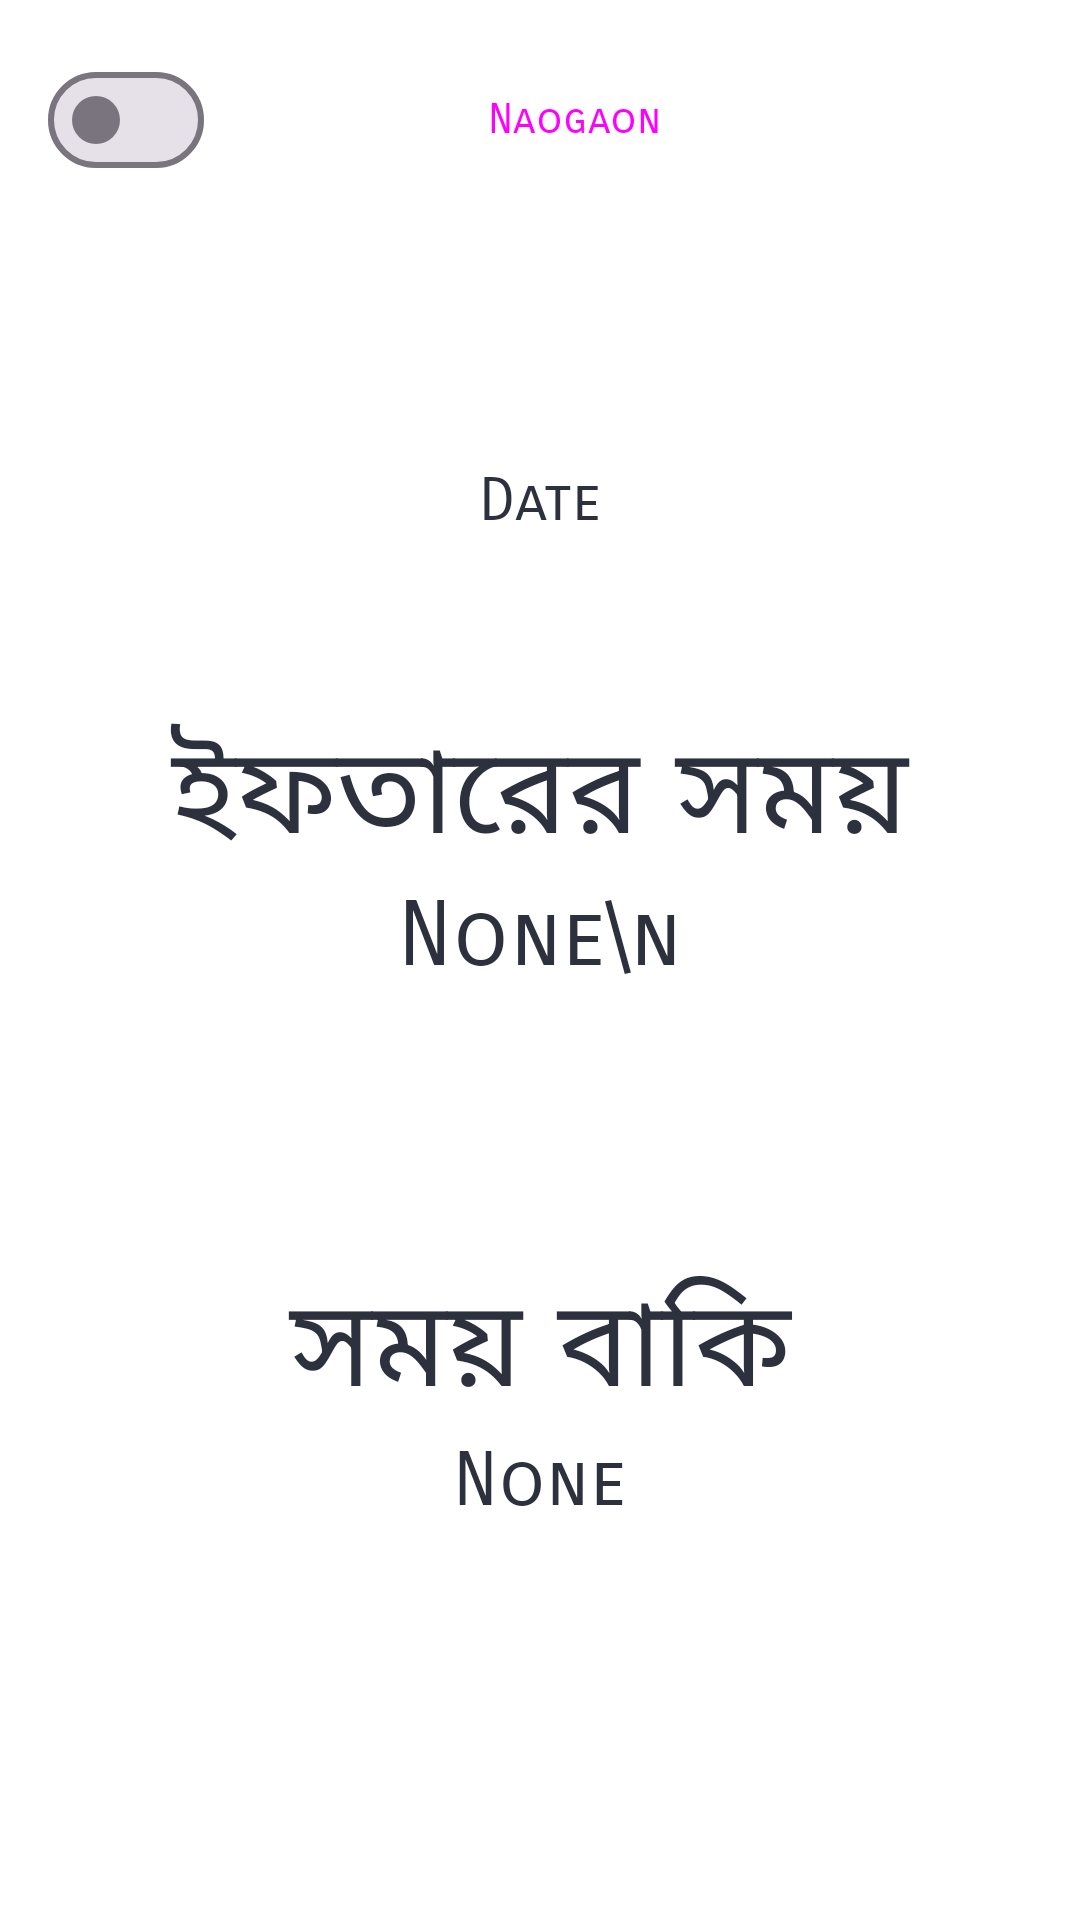

Here is an Android app screen rendered from its layout file. Give the layout XML and the strings, colors and styles it references.
<!-- AndroidManifest.xml: application theme AppTheme -->
<!-- res/layout/activity_ifter.xml -->
<?xml version="1.0" encoding="utf-8"?>
<androidx.constraintlayout.widget.ConstraintLayout xmlns:android="http://schemas.android.com/apk/res/android"
    xmlns:app="http://schemas.android.com/apk/res-auto"
    xmlns:tools="http://schemas.android.com/tools"
    android:layout_width="match_parent"
    android:layout_height="match_parent"
    tools:context=".IfterActivity"
    android:background="@color/mainBackground">

    <ImageButton
        android:id="@+id/bt_settings"
        android:layout_width="wrap_content"
        android:layout_height="wrap_content"
        android:layout_marginTop="16dp"
        android:layout_marginEnd="16dp"
        android:backgroundTint="@android:color/transparent"
        android:src="@drawable/icons8_settings"
        app:layout_constraintEnd_toEndOf="parent"
        app:layout_constraintTop_toTopOf="parent" />


    <com.google.android.material.materialswitch.MaterialSwitch
        android:id="@+id/switch_theme"
        android:layout_width="wrap_content"
        android:layout_height="wrap_content"
        android:layout_marginStart="16dp"
        android:layout_marginTop="16dp"
        app:layout_constraintStart_toStartOf="parent"
        app:layout_constraintTop_toTopOf="parent" />

    <Button
        android:id="@+id/bt_city"
        style="@style/Widget.Material3.Button.IconButton.Outlined"
        android:layout_width="wrap_content"
        android:layout_height="wrap_content"
        android:layout_marginTop="16dp"
        android:text="Naogaon"
        app:icon="@drawable/icons8_arrow_down_24___"
        app:iconGravity="end"
        app:layout_constraintEnd_toStartOf="@+id/bt_settings"
        app:layout_constraintHorizontal_bias="0.485"
        app:layout_constraintStart_toEndOf="@+id/switch_theme"
        app:layout_constraintTop_toTopOf="parent" />

    <LinearLayout
        android:layout_width="match_parent"
        android:layout_height="0dp"
        android:orientation="vertical"
        app:layout_constraintBottom_toBottomOf="parent"
        app:layout_constraintEnd_toEndOf="parent"
        app:layout_constraintStart_toStartOf="parent"
        app:layout_constraintTop_toBottomOf="@+id/bt_city">

        <TextView
            android:id="@+id/tv_date"
            android:layout_width="match_parent"
            android:layout_height="0dp"
            android:layout_weight="0.5"
            android:textColor="@color/mainText"
            android:text="Date"
            android:textSize="20sp"
            android:gravity="center|bottom" />



        <TextView
            android:id="@+id/tv_iftar_time_title"
            android:layout_width="match_parent"
            android:layout_height="0dp"
            android:layout_weight="0.5"
            android:textColor="@color/mainText"
            android:text="ইফতারের সময়"
            android:textSize="40sp"
            android:gravity="center|bottom"/>

        <TextView
            android:id="@+id/tv_iftar_time"
            android:layout_width="match_parent"
            android:layout_height="0dp"
            android:layout_weight="0.5"
            android:textColor="@color/mainText"
            android:text="None\n"
            android:textSize="30sp"
            android:gravity="center|top" />


        <TextView
            android:id="@+id/tv_rem_time_title"
            android:layout_width="match_parent"
            android:layout_height="0dp"
            android:layout_weight="0.3"
            android:textColor="@color/mainText"
            android:text="সময় বাকি"
            android:textSize="40sp"
            android:gravity="center|bottom" />

        <TextView
            android:id="@+id/tv_rem_time"
            android:layout_width="match_parent"
            android:layout_height="0dp"
            android:layout_weight="0.7"
            android:textColor="@color/mainText"
            android:text="None"
            android:textSize="25sp"
            android:gravity="center|top" />




    </LinearLayout>

</androidx.constraintlayout.widget.ConstraintLayout>
<!-- resources referenced by this layout -->
<resources>
  <color name="mainBackground">#FFFFFF</color>
  <color name="mainText">#2D313D</color>
  <style name="AppTheme" parent="Theme.Material3.Light.NoActionBar">
          
          <item name="colorPrimary">@color/colorPrimary</item>
          <item name="colorPrimaryDark">@color/colorPrimaryDark</item>
          <item name="colorAccent">@color/colorAccent</item>
          <item name="fontFamily">sans-serif-smallcaps</item>
      </style>
  <color name="colorPrimary">#078478</color>
  <color name="colorPrimaryDark">#4E4C4C</color>
  <color name="colorAccent">#E6D581</color>
</resources>
